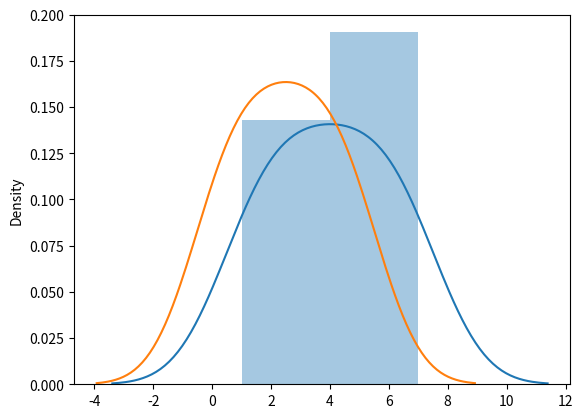

Python code for this plot:
# Visualize Distributions With Seaborn
# Seaborn is a library that uses Matplotlib underneath to plot graphs. It will be used to visualize random distributions.

# Distplots
# Distplot stands for distribution plot, it takes as input an array and plots a curve corresponding to the distribution of points in the array.

import matplotlib.pyplot as plt
import seaborn as sns

sns.distplot([1,2,3,4,5,6,7])
plt.show()

import matplotlib.pyplot as plt
import seaborn as sns

sns.distplot([0, 1, 2, 3, 4, 5], hist=False)

plt.show()